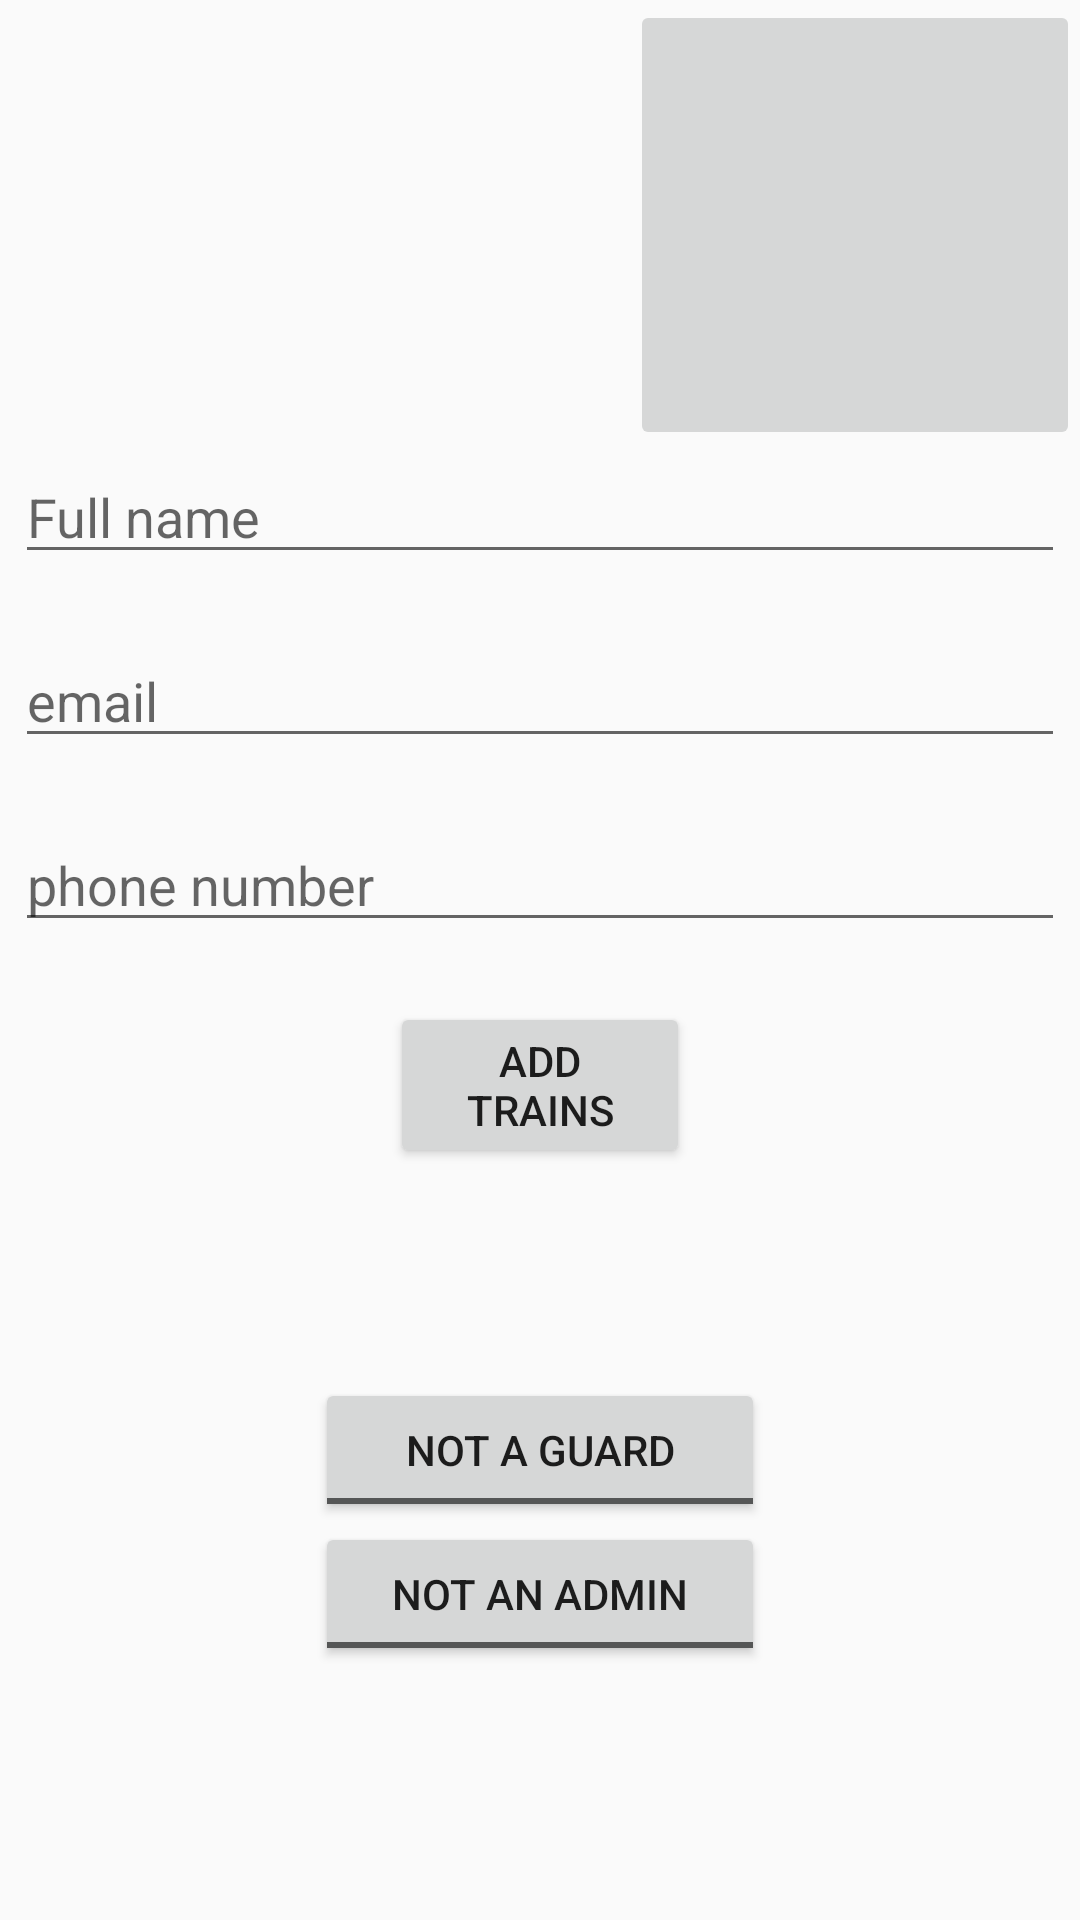

This screen was rendered from an Android layout file. Write that file and the resources it references.
<!-- AndroidManifest.xml: application theme Theme.AppCompat.DayNight.DarkActionBar -->
<!-- res/layout/activity_add_membership.xml -->
<?xml version="1.0" encoding="utf-8"?>
<LinearLayout xmlns:android="http://schemas.android.com/apk/res/android"
    xmlns:app="http://schemas.android.com/apk/res-auto"
    xmlns:tools="http://schemas.android.com/tools"
    android:layout_width="match_parent"
    android:layout_height="wrap_content"
    tools:context=".Activities.AddMembership">

    <LinearLayout
        android:layout_width="match_parent"
        android:layout_height="match_parent"
        android:orientation="vertical">

        <ImageButton
            android:id="@+id/profileIV"
            android:layout_width="150dp"
            android:layout_height="150dp"
            android:layout_gravity="right"
            android:onClick="profile_clicked"
            tools:srcCompat="@tools:sample/avatars" />

        <EditText
            android:id="@+id/NameET"
            android:layout_width="350dp"
            android:layout_height="wrap_content"
            android:layout_gravity="center"
            android:ems="10"
            android:hint="Full name"
            android:inputType="text" />

        <Space
            android:layout_width="match_parent"
            android:layout_height="20dp" />

        <EditText
            android:id="@+id/emailET"
            android:layout_width="350dp"
            android:layout_height="wrap_content"
            android:layout_gravity="center"
            android:ems="10"
            android:hint="email"
            android:inputType="text|textEmailAddress" />

        <Space
            android:layout_width="match_parent"
            android:layout_height="20dp" />

        <EditText
            android:id="@+id/phoneNum"
            android:layout_width="350dp"
            android:layout_height="wrap_content"
            android:layout_gravity="center"
            android:ems="10"
            android:hint="phone number"
            android:inputType="phone" />

        <Space
            android:layout_width="match_parent"
            android:layout_height="20dp" />

        <Button
            android:id="@+id/addTrainsBtn"
            android:layout_width="100dp"
            android:layout_height="wrap_content"
            android:layout_gravity="center"
            android:onClick="pickdataClicked"
            android:text="add trains" />

        <Space
            android:layout_width="match_parent"
            android:layout_height="70dp" />

        <ToggleButton
            android:id="@+id/guard_toggleBtn"
            android:layout_width="150dp"
            android:layout_height="wrap_content"
            android:layout_gravity="center"
            android:textOff="not a guard"
            android:textOn="a guard" />

        <ToggleButton
            android:id="@+id/admin_toggleBtn"
            android:layout_width="150dp"
            android:layout_height="wrap_content"
            android:layout_gravity="center"
            android:textOff="not an admin"
            android:textOn="an admin" />

        <Space
            android:layout_width="match_parent"
            android:layout_height="90dp" />

        <Button
            android:id="@+id/saveBtn"
            android:layout_width="150dp"
            android:layout_height="wrap_content"
            android:layout_gravity="center"
            android:onClick="saveClicked"
            android:text="save" />

    </LinearLayout>

</LinearLayout>
<!-- resources referenced by this layout -->
<resources>

</resources>
